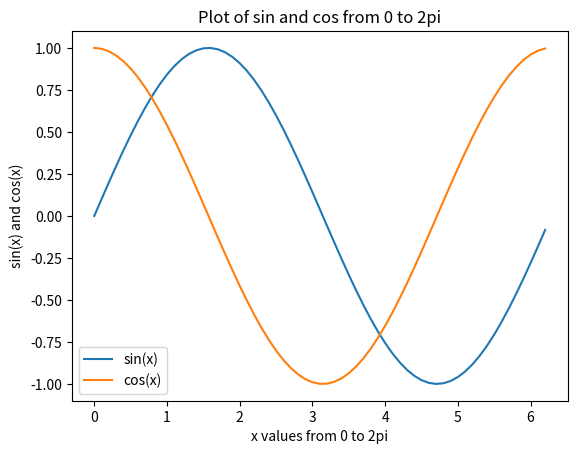

Here is the Python script that generated this plot:
# This is a sample Python script.

# Press ⌃R to execute it or replace it with your code.
# Press Double ⇧ to search everywhere for classes, files, tool windows, actions, and settings.
import matplotlib.pyplot as plt
import numpy as np

print('zio pino')
def sin_graph():
    x = np.arange(0, 2 * np.pi, 0.1)  # start,stop,step
    y = np.sin(x)
    z = np.cos(x)
    #test4535
    plt.plot(x, y, x, z)
    plt.xlabel('x values from 0 to 2pi')  # string must be enclosed with quotes '  '
    plt.ylabel('sin(x) and cos(x)')
    plt.title('Plot of sin and cos from 0 to 2pi')
    plt.legend(['sin(x)', 'cos(x)'])
    plt.show()


# Press the green button in the gutter to run the script.
if __name__ == '__main__':
    sin_graph()

# See PyCharm help at https://www.jetbrains.com/help/pycharm/
